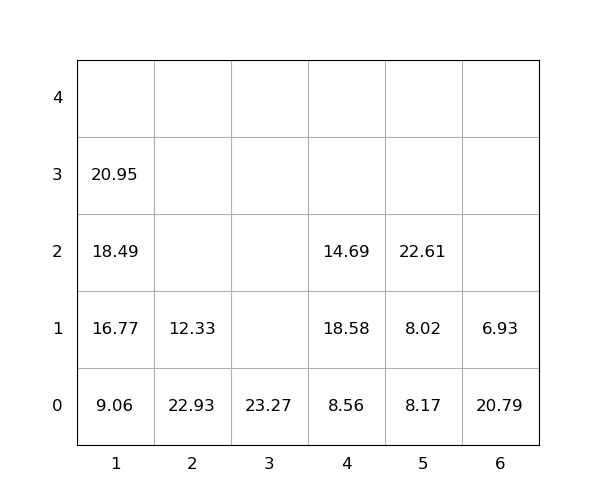

Values plotted in this chart, from the file beside it:
idx, loc_x, loc_y, loc_z, weight, group, score, seq, reloc, size(ft)
1, 2, 0, 0, 22.93, 0, 22.93, 0, 1, 20
2, 5, 0, 0, 8.17, 0, 8.17, 0, 1.0, 20
3, 4, 0, 0, 8.56, 0, 8.56, 0, 0, 20
4, 4, 0, 1, 18.58, 0, 18.58, 0, 1.0, 20
5, 5, 0, 1, 8.02, 0, 8.02, 0, 1.0, 20
6, 6, 0, 0, 20.79, 0, 20.79, 0, 1.0, 20
7, 6, 0, 1, 6.93, 0, 6.93, 0, 1.0, 20
8, 4, 0, 2, 14.69, 0, 14.69, 0, 1.0, 20
9, 3, 0, 0, 23.27, 0, 23.27, 0, 0, 20
10, 1, 0, 0, 9.06, 0, 9.06, 0, 0, 20
11, 1, 0, 1, 16.77, 0, 16.77, 1, 0, 20
12, 1, 0, 2, 18.49, 0, 18.49, 2, 0, 20
13, 1, 0, 3, 20.95, 0, 20.95, 3, 0, 20
14, 5, 0, 2, 22.61, 0, 22.61, 4, 1.0, 20
15, 2, 0, 1, 12.33, 0, 12.33, 5, 1, 20
